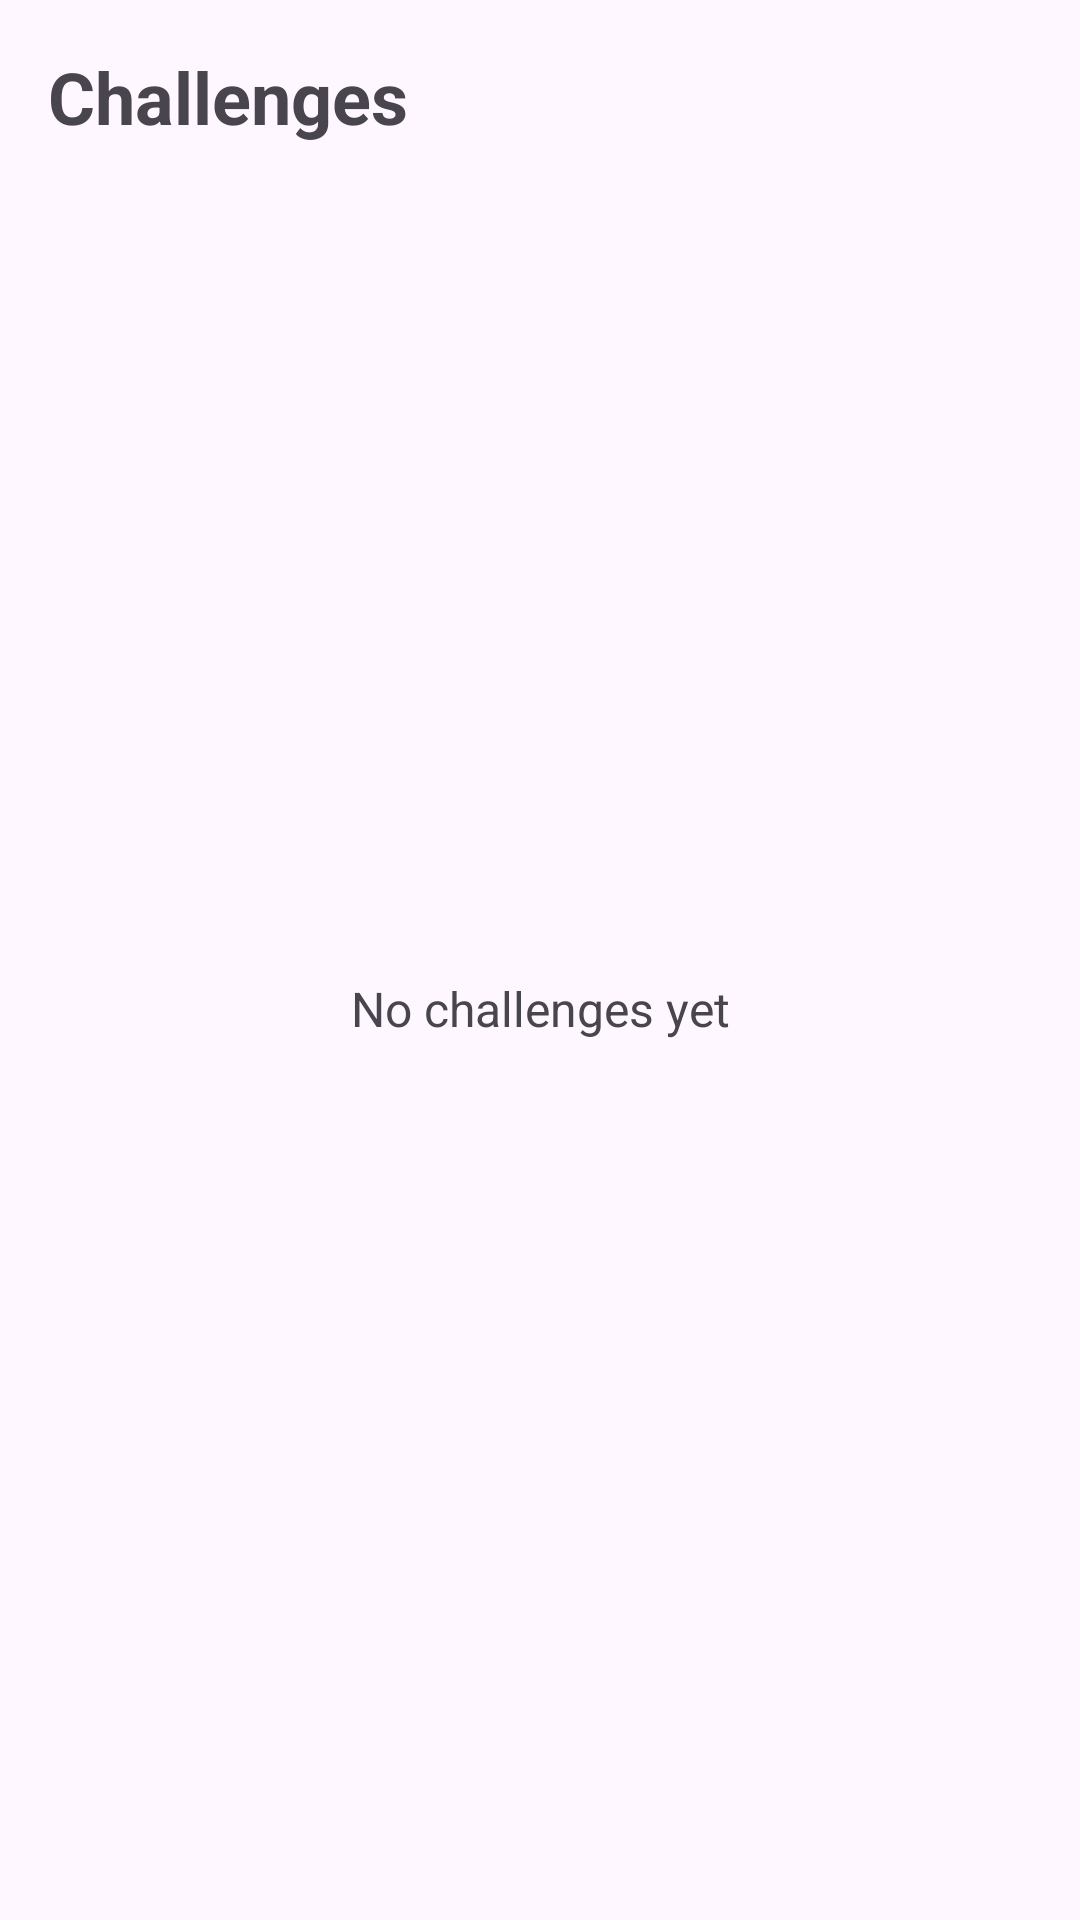

Android layout source for this screen:
<!-- AndroidManifest.xml: application theme Theme.Bolt2Brutus -->
<!-- res/layout/fragment_challenges.xml -->
<?xml version="1.0" encoding="utf-8"?>
<LinearLayout xmlns:android="http://schemas.android.com/apk/res/android"
    xmlns:tools="http://schemas.android.com/tools"
    android:layout_width="match_parent"
    android:layout_height="match_parent"
    android:orientation="vertical"
    android:padding="16dp"
    tools:context=".ui.challenge.ChallengesFragment">

    <TextView
        android:layout_width="match_parent"
        android:layout_height="wrap_content"
        android:text="@string/challenges_title"
        android:textSize="24sp"
        android:textStyle="bold" />

    <TextView
        android:id="@+id/emptyText"
        android:layout_width="match_parent"
        android:layout_height="match_parent"
        android:gravity="center"
        android:text="@string/no_challenges"
        android:textSize="16sp" />

</LinearLayout>
<!-- resources referenced by this layout -->
<resources>
  <string name="challenges_title">Challenges</string>
  <string name="no_challenges">No challenges yet</string>
  <style name="Theme.Bolt2Brutus" parent="Base.Theme.Bolt2Brutus" />
  <style name="Base.Theme.Bolt2Brutus" parent="Theme.Material3.DayNight.NoActionBar">
          
          
      </style>
</resources>
